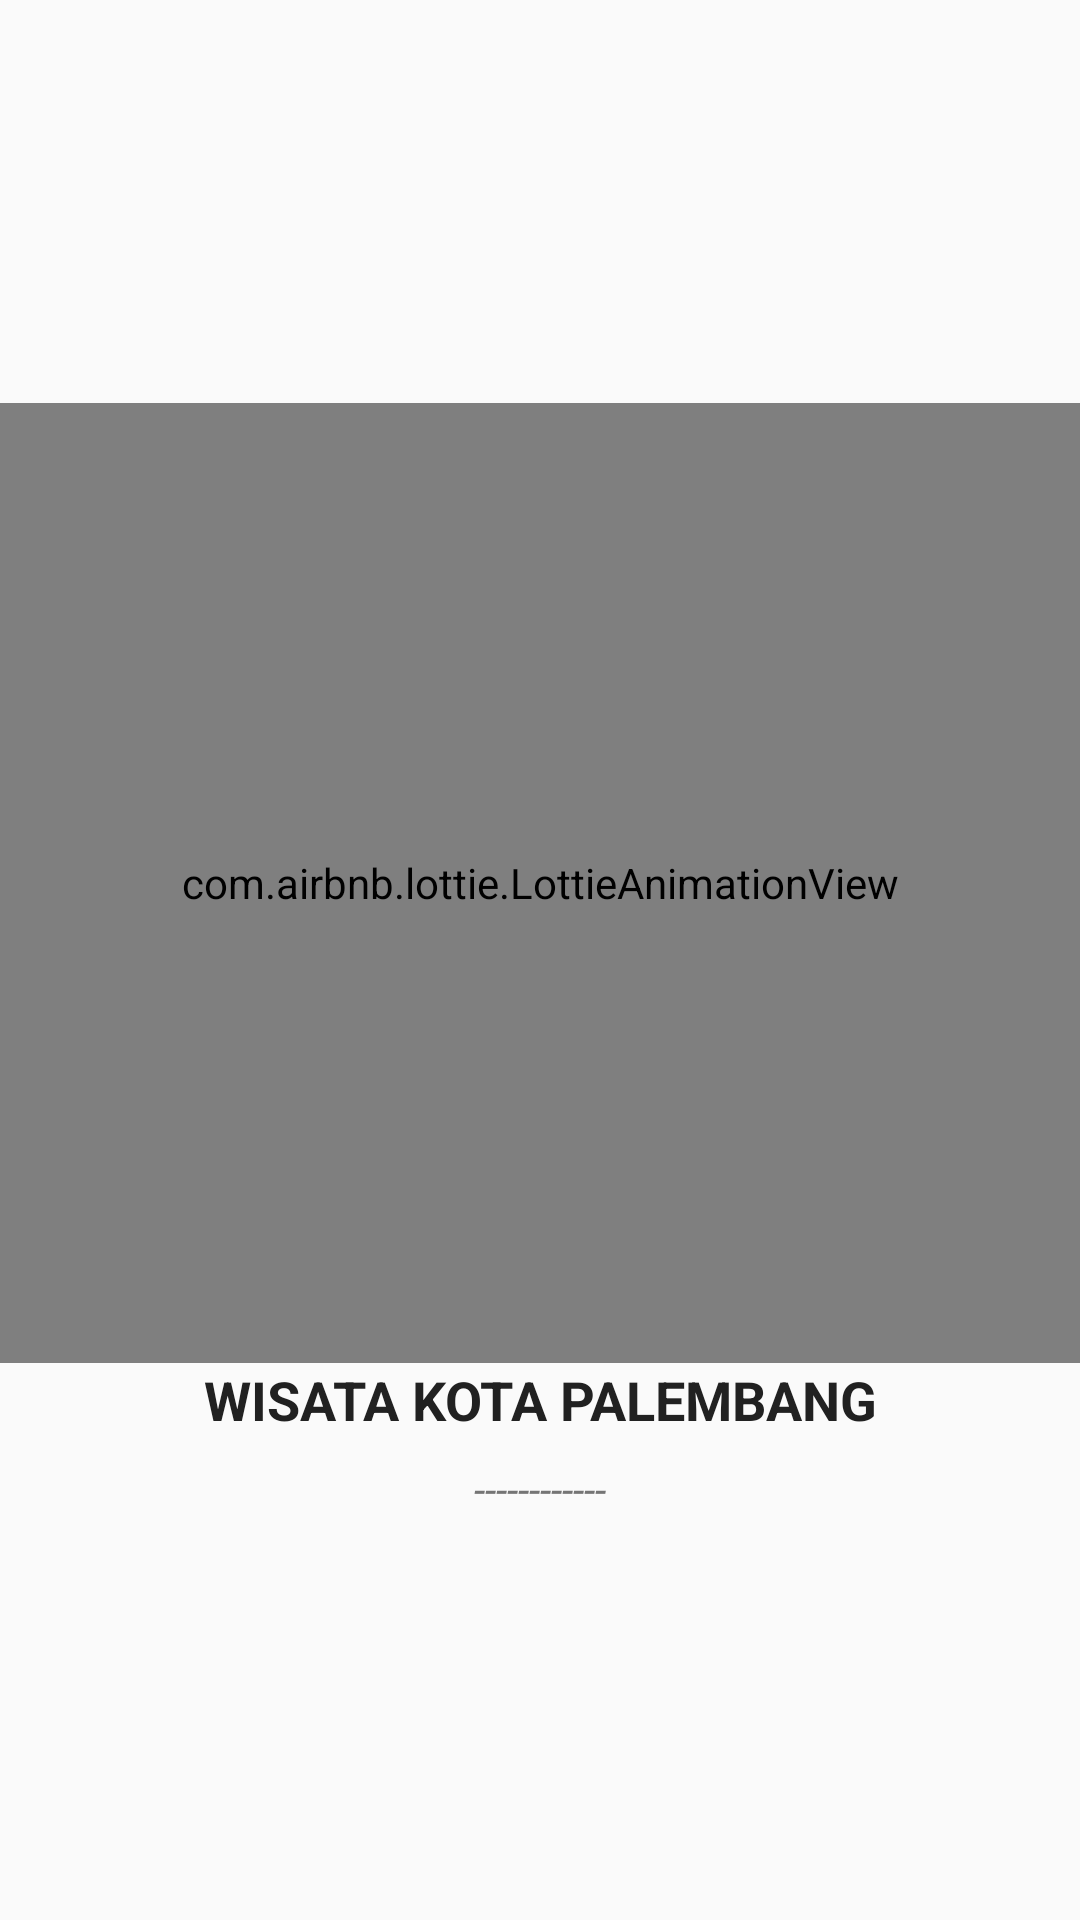

Write the Android layout XML for this screen, with the resource values it uses.
<!-- AndroidManifest.xml: activity theme FullScreen -->
<!-- res/layout/activity_splash.xml -->
<?xml version="1.0" encoding="utf-8"?>
<LinearLayout xmlns:android="http://schemas.android.com/apk/res/android"
    xmlns:tools="http://schemas.android.com/tools"
    android:layout_width="match_parent"
    android:layout_height="match_parent"
    xmlns:app="http://schemas.android.com/apk/res-auto"
    android:orientation="vertical"
    android:gravity="center"
    tools:context=".activity.SplashActivity">

    <com.airbnb.lottie.LottieAnimationView
        android:layout_width="match_parent"
        android:layout_height="320dp"
        app:lottie_rawRes="@raw/splashscreen"
        app:lottie_autoPlay="true"
        app:lottie_loop="true"/>
    <TextView
        android:layout_width="match_parent"
        android:layout_height="wrap_content"
        android:layout_marginStart="40dp"
        android:layout_marginEnd="40dp"
        android:gravity="center"
        android:textColor="#212121"
        android:textSize="18sp"
        android:textStyle="bold"
        android:text="@string/app_name"/>
    <TextView
        android:layout_width="match_parent"
        android:layout_height="wrap_content"
        android:layout_marginStart="40dp"
        android:layout_marginEnd="40dp"
        android:layout_marginTop="8dp"
        android:gravity="center"
        android:textColor="#757575"
        android:textStyle="italic"
        android:text="@string/sabar_ya_bos"/>

</LinearLayout>
<!-- resources referenced by this layout -->
<resources>
  <string name="app_name">WISATA KOTA PALEMBANG</string>
  <string name="sabar_ya_bos">------------</string>
  <style name="FullScreen" parent="Theme.Skripsiku">
          <item name="android:windowNoTitle">true</item>
          <item name="android:windowActionBar">false</item>
          <item name="android:windowFullscreen">true</item>
          <item name="android:windowContentOverlay">@null</item>
  
  
  
      </style>
  <style name="Theme.Skripsiku" parent="android:Theme.Material.Light.NoActionBar" />
</resources>
